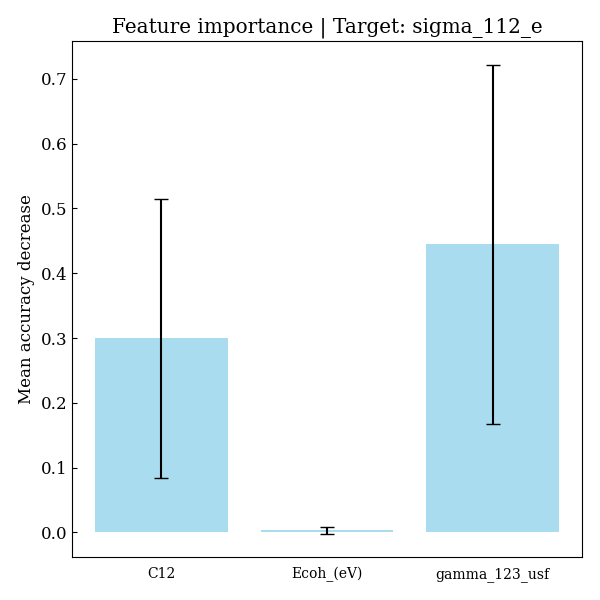

Values plotted in this chart, from the file beside it:
feature, importances, std_dev
C12, 0.2996, 0.2151
Ecoh_(eV), 0.003304, 0.00501
gamma_123_usf, 0.4447, 0.2771
